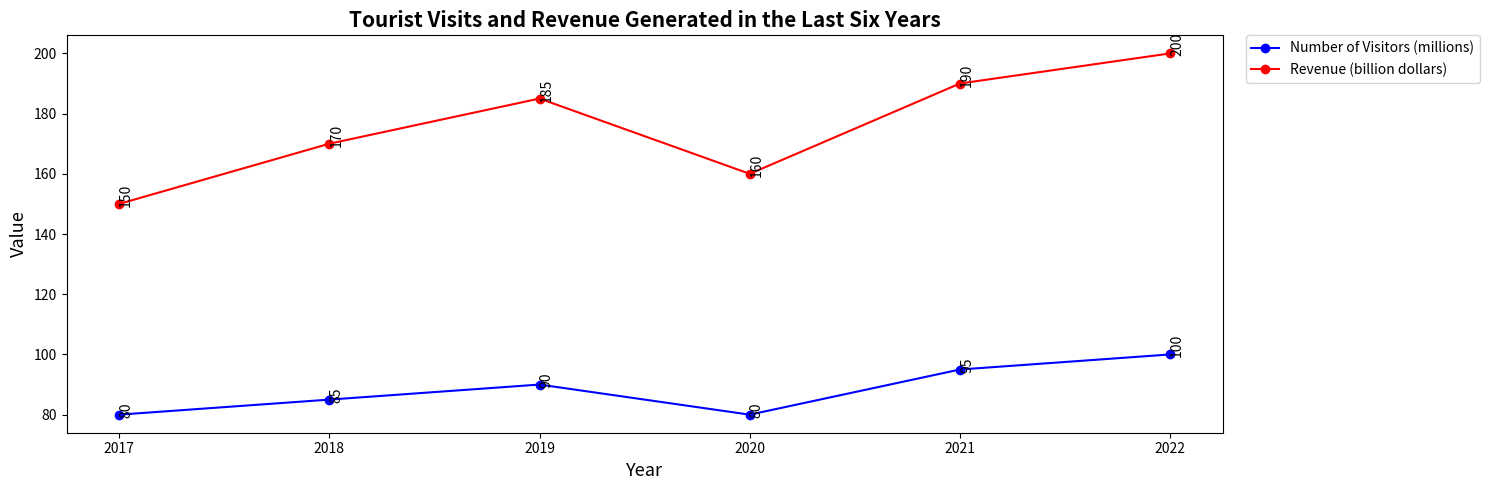

The script that saved this image: (Note: this script raises an exception after producing the figure.)


import matplotlib.pyplot as plt
import numpy as np

plt.figure(figsize=(15,5))
ax = plt.subplot()

# Data
Year = np.array([2017,2018,2019,2020,2021,2022])
Number_of_Visitors = np.array([80,85,90,80,95,100])
Revenue = np.array([150,170,185,160,190,200])

# Plotting
ax.plot(Year, Number_of_Visitors, '-o', c='b', label='Number of Visitors (millions)')
ax.plot(Year, Revenue, '-o', c='r', label='Revenue (billion dollars)')

# Add labels
for i, txt in enumerate(Number_of_Visitors):
    ax.annotate(txt, (Year[i], Number_of_Visitors[i]), rotation=90)

for i, txt in enumerate(Revenue):
    ax.annotate(txt, (Year[i], Revenue[i]), rotation=90)

# Set Labels
ax.set_title('Tourist Visits and Revenue Generated in the Last Six Years', fontsize=15, fontweight='bold')
ax.set_xlabel('Year', fontsize=13)
ax.set_ylabel('Value', fontsize=13)
ax.legend(bbox_to_anchor=(1.02, 1), loc='upper left', borderaxespad=0.)

# Formatting
plt.xticks(Year, fontsize=10)
plt.tight_layout()
plt.savefig('line chart/png/275.png')

plt.clf()
